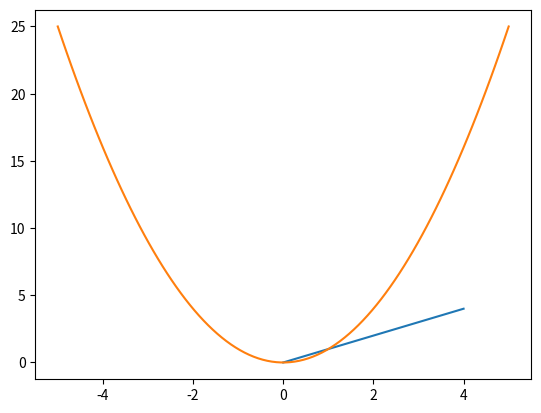

Write the Python code that produced this figure.
import matplotlib.pyplot
# import matplotlib.pyplot as plt
import numpy
# import numpy as np

#【生成数据】
x = numpy.linspace(-5, 5, 100)
# 设置函数表达式
y = x * x

#【绘制曲线】
# 所有调用的绘图函数都将绘制在同一张图形中
matplotlib.pyplot.plot([0, 1, 2, 3, 4], [0, 1, 2, 3, 4])    # 用列表的形式传入数据
matplotlib.pyplot.plot(x, y)                                # 用变量的形式传入数据

#【显示绘图窗口】
matplotlib.pyplot.show()
